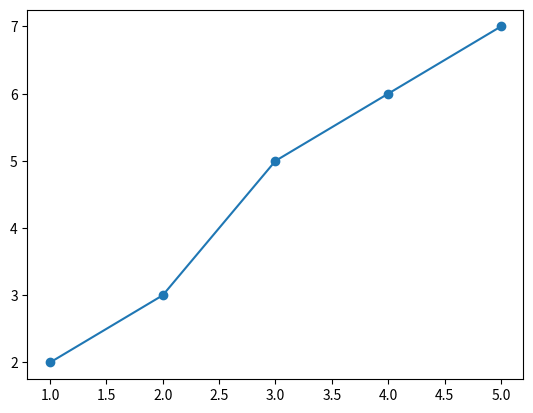

This figure's Python source:
# -*- coding: utf-8 -*-
# ==========================================================================
# Unsorted x-values scramble the line [matplotlib / Mistakes and good
# practice]
# ==========================================================================
# WHAT IT IS
# ax.plot joins points in the order you give them. If the x-values are not in
# order the line jumps back and forth. Sort x and y together with
# np.argsort(x) and index both arrays by the result. A scatter plot does not
# care about order — only line charts do.
#
# WHERE YOU USE IT
# Data from a database or a merge is often unsorted. Sort by time before
# plotting a time series.
#
# RUN IT:  python 01_pitfalls-1.py
#

import numpy as np
import matplotlib.pyplot as plt

x = np.array([3, 1, 4, 2, 5])
y = np.array([5, 2, 6, 3, 7])
order = np.argsort(x)

fig, ax = plt.subplots()
ax.plot(x[order], y[order], marker="o")
plt.show()
print(x[order], y[order])

# --------------------------------------------------------------------------
# EXPECTED OUTPUT
# [1 2 3 4 5] [2 3 5 6 7]
